Photos from the image-classification dataset "dataset_itr2" in the GitHub repository aarushshenoy/plant. Its 5 classes are: grape healthy, tomato late blight, tomato two-spotted spider mite, tomato target spot, tomato yellow leaf curl virus.

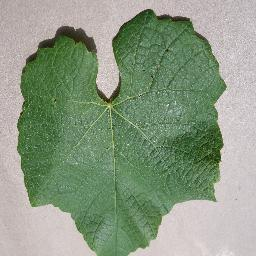
Label: grape healthy

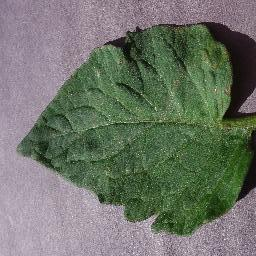
Label: tomato target spot

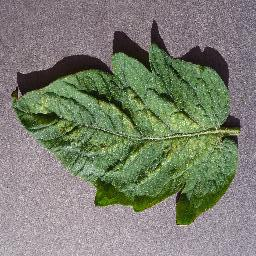
Label: tomato two-spotted spider mite

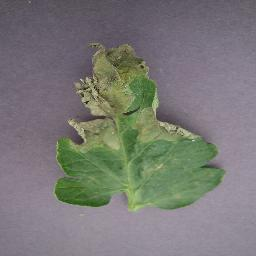
Label: tomato late blight

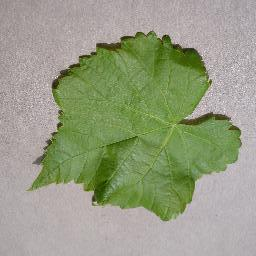
Label: grape healthy

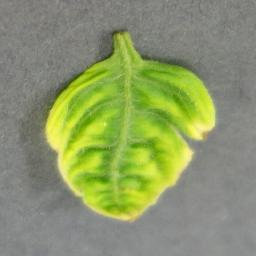
Label: tomato yellow leaf curl virus
